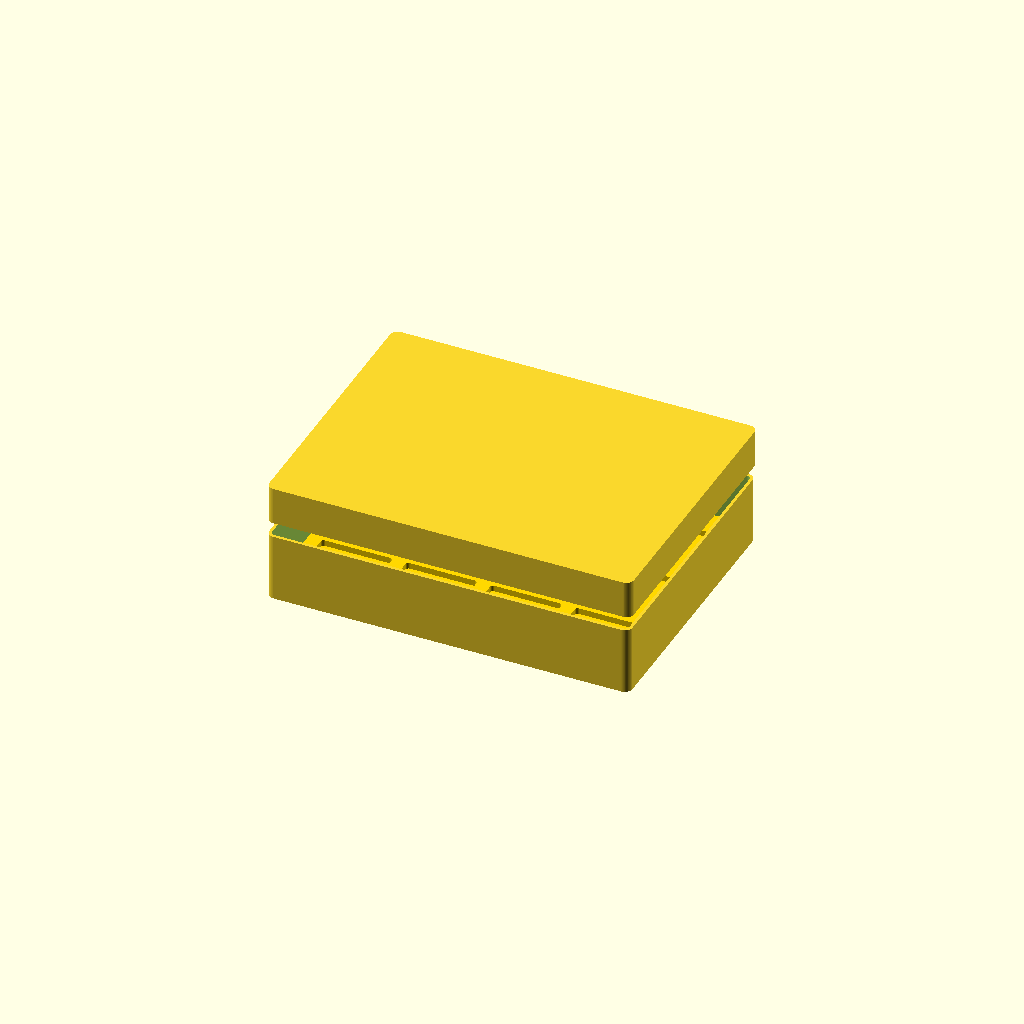
Cell 1: rendered with the file's own defaults.
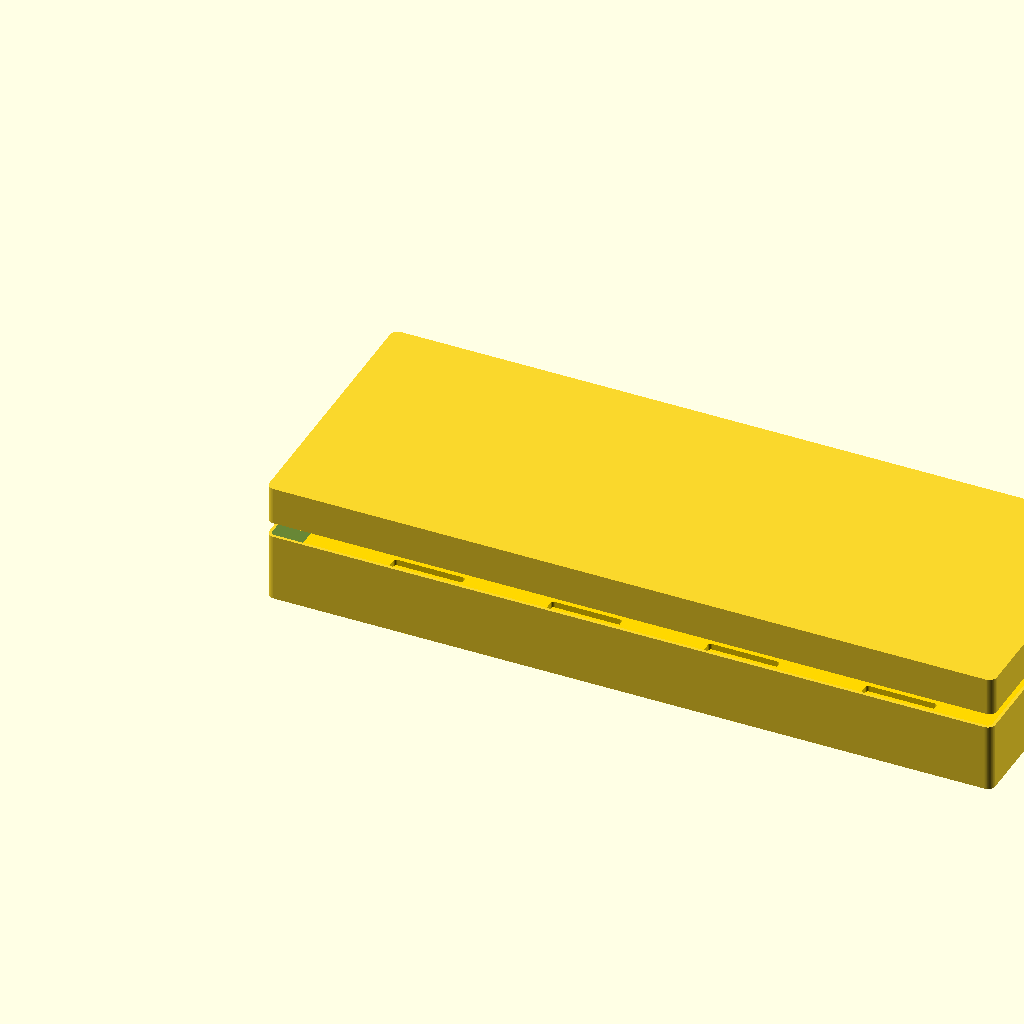
Cell 2 — length set to 480, the other parameters unchanged.
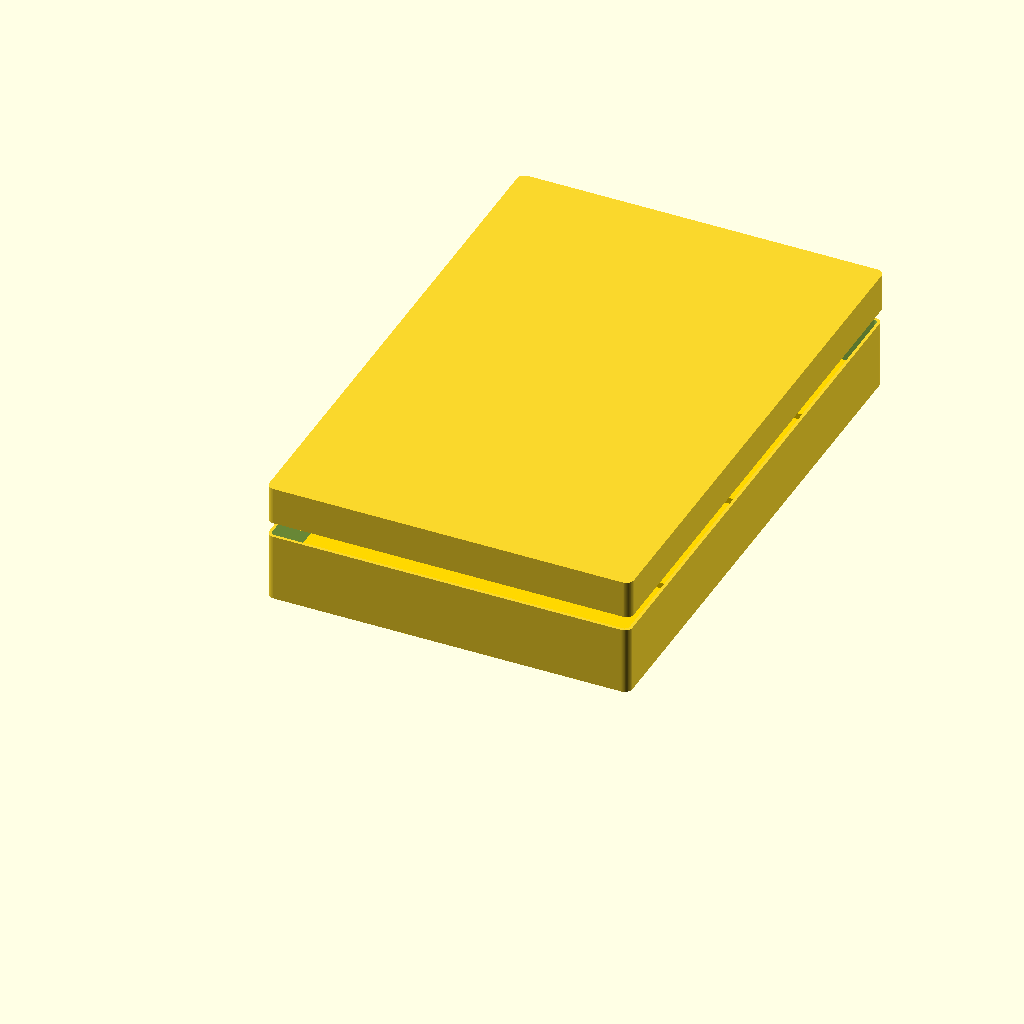
Cell 3: width = 360 (everything else at default).
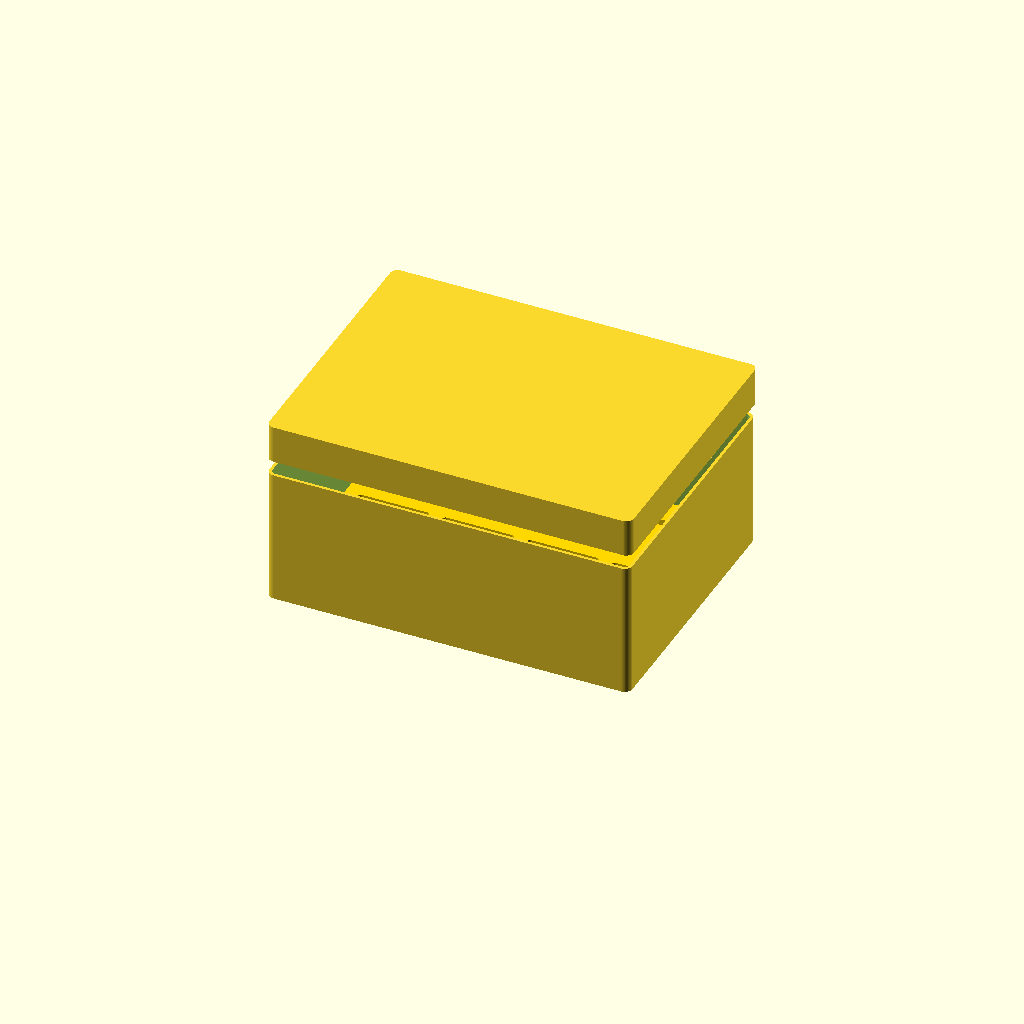
Cell 4 — height set to 90, the other parameters unchanged.
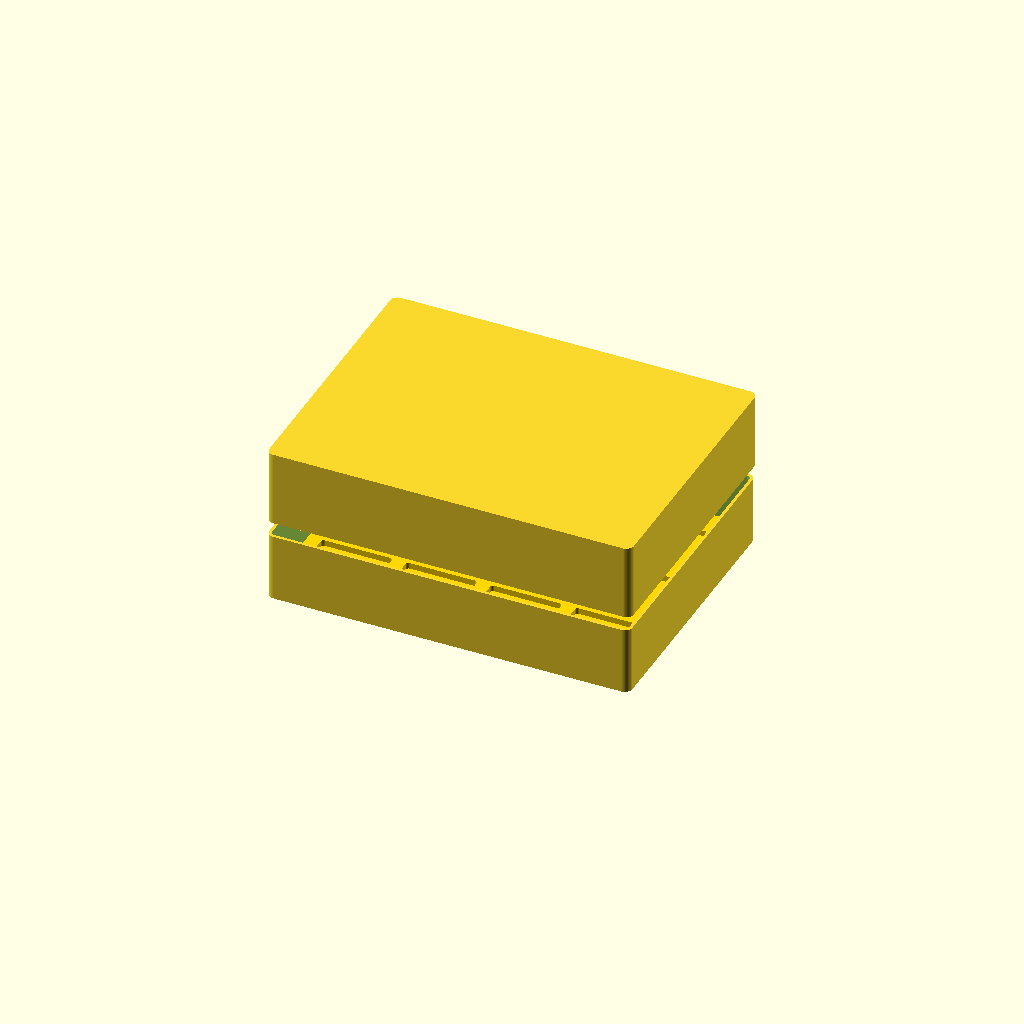
Cell 5 — lid_height set to 50, the other parameters unchanged.
All cells are drawn from one camera (rotation 55°, 0°, 25°, orthographic, colour scheme Cornfield), so only the parameter changes between them.
OpenSCAD source file chocolate_box.scad:
/*
  Premium Chocolate Gift Box - Parametric CAD Model
  Dimensions: 240mm x 180mm x 45mm
  Layout: 3x4 (12 chocolates)
*/

// --- Parameters ---
length = 240;
width = 180;
height = 45;
lid_height = 25;
wall_thick = 2;
fillet_r = 5;
tolerance = 0.5;

// Cavity Parameters (3x4)
rows = 3;
cols = 4;
cavity_l = 45;
cavity_w = 35;
cavity_h = 20;

$fn = 64;

// --- Modules ---

module rounded_box(l, w, h, r) {
    translate([r, r, 0])
    minkowski() {
        cube([l - 2*r, w - 2*r, h/2]);
        cylinder(r = r, h = h/2);
    }
}

module base() {
    difference() {
        rounded_box(length, width, height, fillet_r);
        translate([wall_thick, wall_thick, wall_thick])
            rounded_box(length - 2*wall_thick, width - 2*wall_thick, height, fillet_r - wall_thick);
    }
}

module lid() {
    translate([0, 0, height + 10]) { // Display lid above the box
        difference() {
            rounded_box(length + tolerance*2, width + tolerance*2, lid_height, fillet_r);
            translate([wall_thick, wall_thick, -0.1])
                rounded_box(length + tolerance*2 - 2*wall_thick, width + tolerance*2 - 2*wall_thick, lid_height, fillet_r - wall_thick);
        }
    }
}

module tray() {
    color("gold")
    translate([wall_thick + tolerance, wall_thick + tolerance, 5]) {
        difference() {
            cube([length - 2*wall_thick - 2*tolerance, width - 2*wall_thick - 2*tolerance, 5]);
            
            // Grid of 3x4 cavities
            spacing_x = (length - 2*wall_thick - 2*tolerance - cols * cavity_l) / (cols + 1);
            spacing_y = (width - 2*wall_thick - 2*tolerance - rows * cavity_w) / (rows + 1);
            
            for (i = [0 : cols - 1]) {
                for (j = [0 : rows - 1]) {
                    translate([spacing_x + i * (cavity_l + spacing_x), 
                               spacing_y + j * (cavity_w + spacing_y), 
                               1])
                        minkowski() {
                            cube([cavity_l-2, cavity_w-2, 10]);
                            cylinder(r=2, h=1);
                        }
                }
            }
        }
    }
}

// --- Render ---
base();
lid();
tray();
Customizer parameters (derived from the source; name, type, default, range or options):
length: number, default 240
width: number, default 180
height: number, default 45
lid_height: number, default 25
wall_thick: number, default 2
fillet_r: number, default 5
tolerance: number, default 0.5
rows: number, default 3
cols: number, default 4
cavity_l: number, default 45
cavity_w: number, default 35
cavity_h: number, default 20
